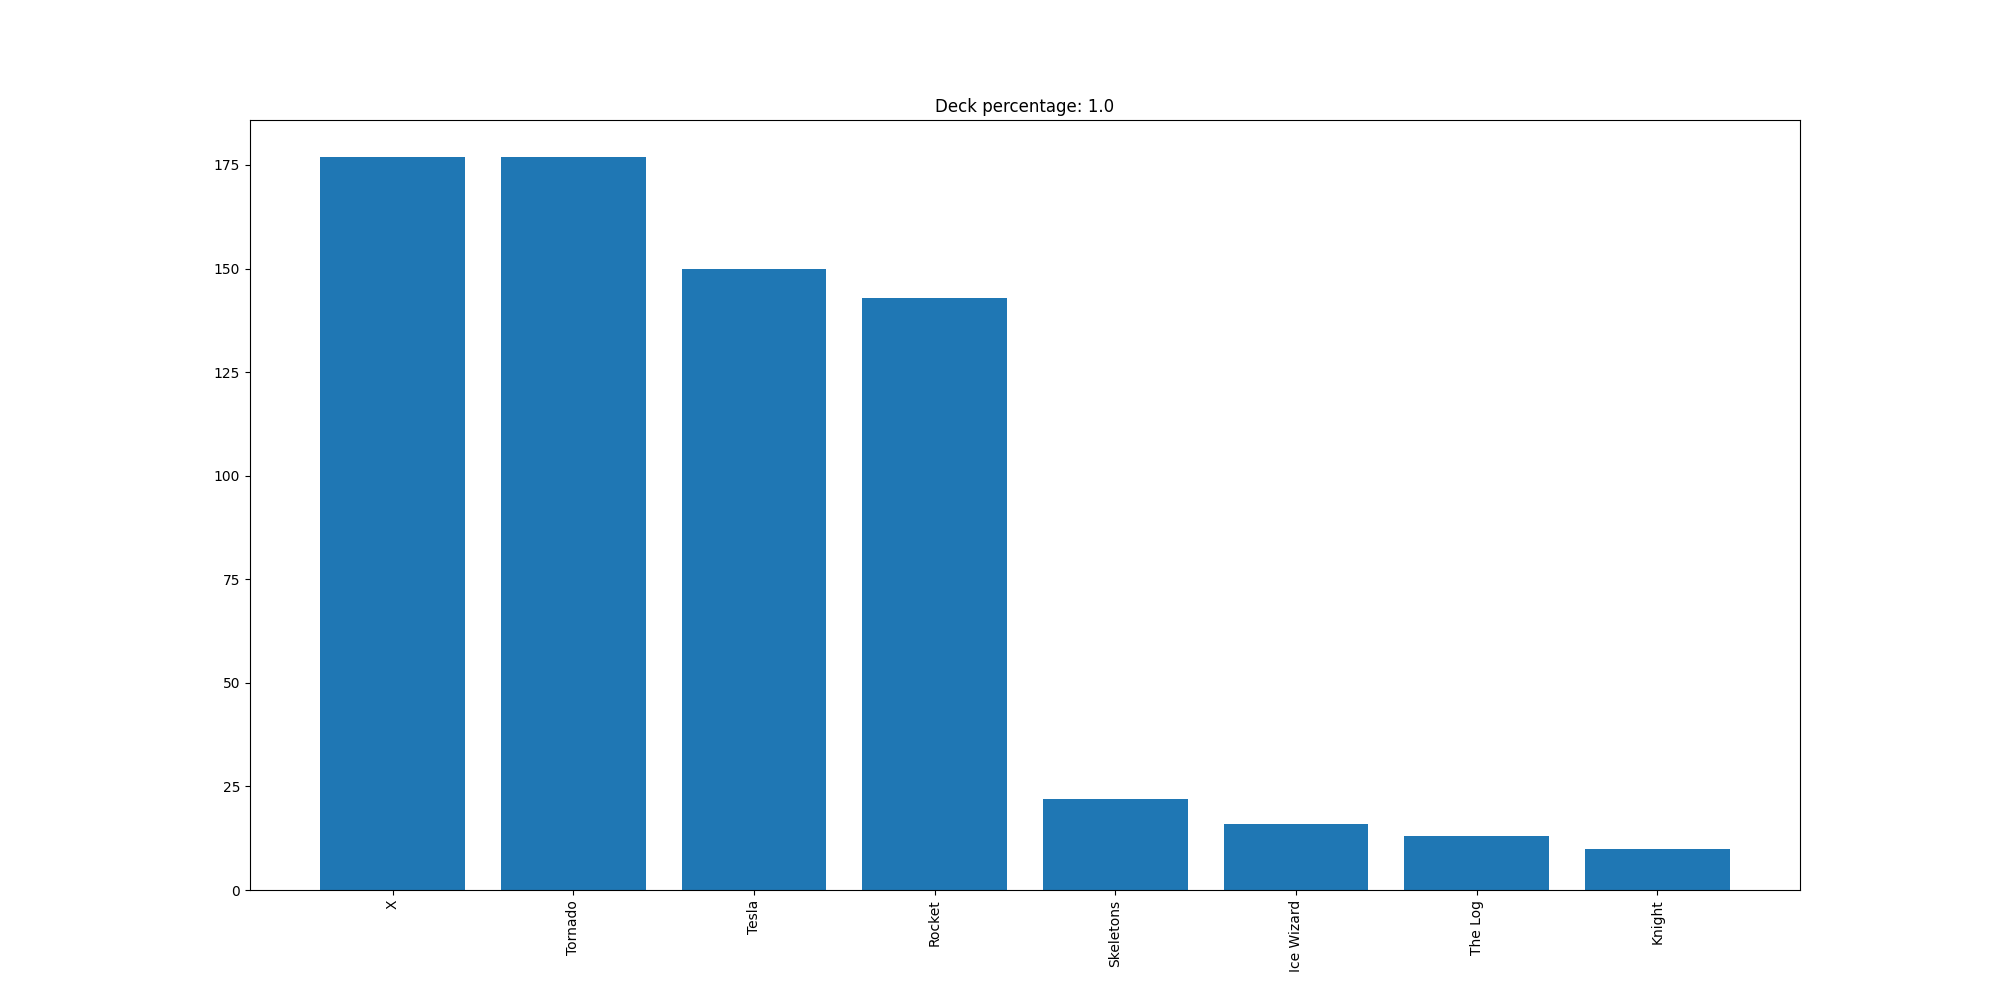

Data behind this chart, as committed beside it:
X, 177
Tornado, 177
Tesla, 150
Rocket, 143
Skeletons, 22
Ice Wizard, 16
The Log, 13
Knight, 10
